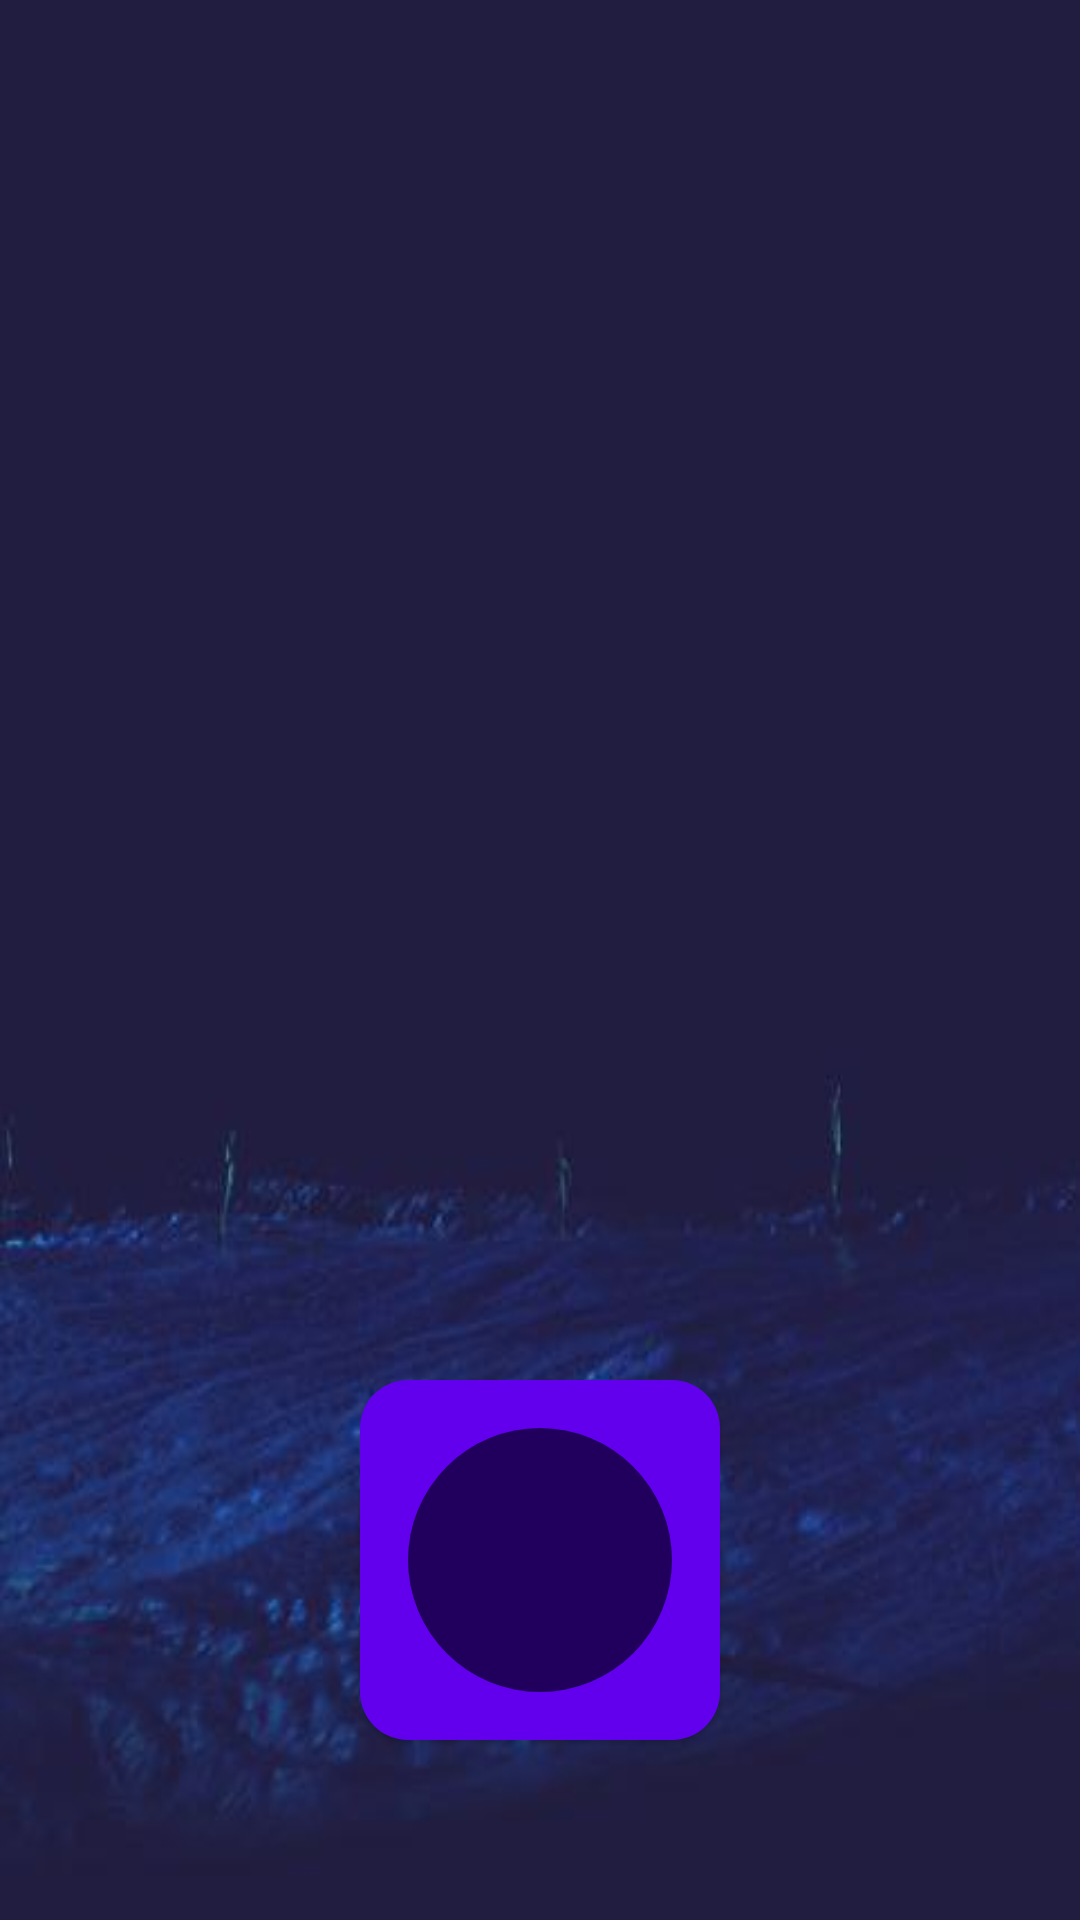

This screen was rendered from an Android layout file. Write that file and the resources it references.
<!-- AndroidManifest.xml: application theme Theme.LTST2023AIR9 -->
<!-- res/layout/fragment_flat_end.xml -->
<?xml version="1.0" encoding="utf-8"?>
<androidx.coordinatorlayout.widget.CoordinatorLayout xmlns:android="http://schemas.android.com/apk/res/android"
    xmlns:app="http://schemas.android.com/apk/res-auto"
    xmlns:tools="http://schemas.android.com/tools"
    android:id="@+id/coordinator_content"
    android:layout_width="match_parent"
    android:layout_height="match_parent"
    android:fitsSystemWindows="true"
    tools:context=".MainActivity">

    <LinearLayout xmlns:android="http://schemas.android.com/apk/res/android"
        xmlns:app="http://schemas.android.com/apk/res-auto"
        xmlns:tools="http://schemas.android.com/tools"
        android:id="@+id/linearLayout"
        android:layout_width="match_parent"
        android:layout_height="match_parent"
        android:background="@drawable/efec8174"
        android:gravity="center_vertical"
        android:orientation="vertical"
        android:paddingTop="80dp"

        tools:context=".ui.fragments.FlatStartFragment">

        <TextView
            android:layout_width="match_parent"
            android:layout_height="wrap_content"
            android:text=""
            android:textAlignment="center"
            android:textSize="80dp" />

        <TextView
            android:layout_width="match_parent"
            android:layout_height="wrap_content"
            android:text=""
            android:textAlignment="center"
            android:textSize="80dp" />

        <TextView
            android:layout_width="match_parent"
            android:layout_height="wrap_content"
            android:text=""
            android:textAlignment="center"
            android:textSize="80dp" />

        <com.google.android.material.floatingactionbutton.FloatingActionButton
            android:id="@+id/flat_end_fab"
            android:layout_width="120dp"
            android:layout_height="120dp"
            android:layout_gravity="center_horizontal"
            android:backgroundTint="@color/design_default_color_primary"
            android:clickable="true"
            android:src="@drawable/fabshape"
            android:text="Пуск"
            android:textAlignment="center"
            android:textColor="#2F4981"
            android:textSize="20sp"
            app:background="@drawable/fabshape"

            app:elevation="@dimen/cardview_compat_inset_shadow" />

    </LinearLayout>
</androidx.coordinatorlayout.widget.CoordinatorLayout>
<!-- resources referenced by this layout -->
<resources>
  <!-- drawable efec8174: png bitmap (drawable, 134837 bytes) -->
  <!-- drawable fabshape (drawable) -->
  <?xml version="1.0" encoding="utf-8"?>
  <shape xmlns:android="http://schemas.android.com/apk/res/android" android:shape="oval">
      <corners
          android:topLeftRadius="30dp"
          android:topRightRadius="30dp"
          android:bottomRightRadius="30dp" />
      <solid android:color="@color/red" />
  </shape>
  <style name="Theme.LTST2023AIR9" parent="Base.Theme.LTST2023AIR9" />
  <color name="red">#FF0057</color>
  <style name="Base.Theme.LTST2023AIR9" parent="Theme.Material3.DayNight.NoActionBar">
          
          
      </style>
</resources>
